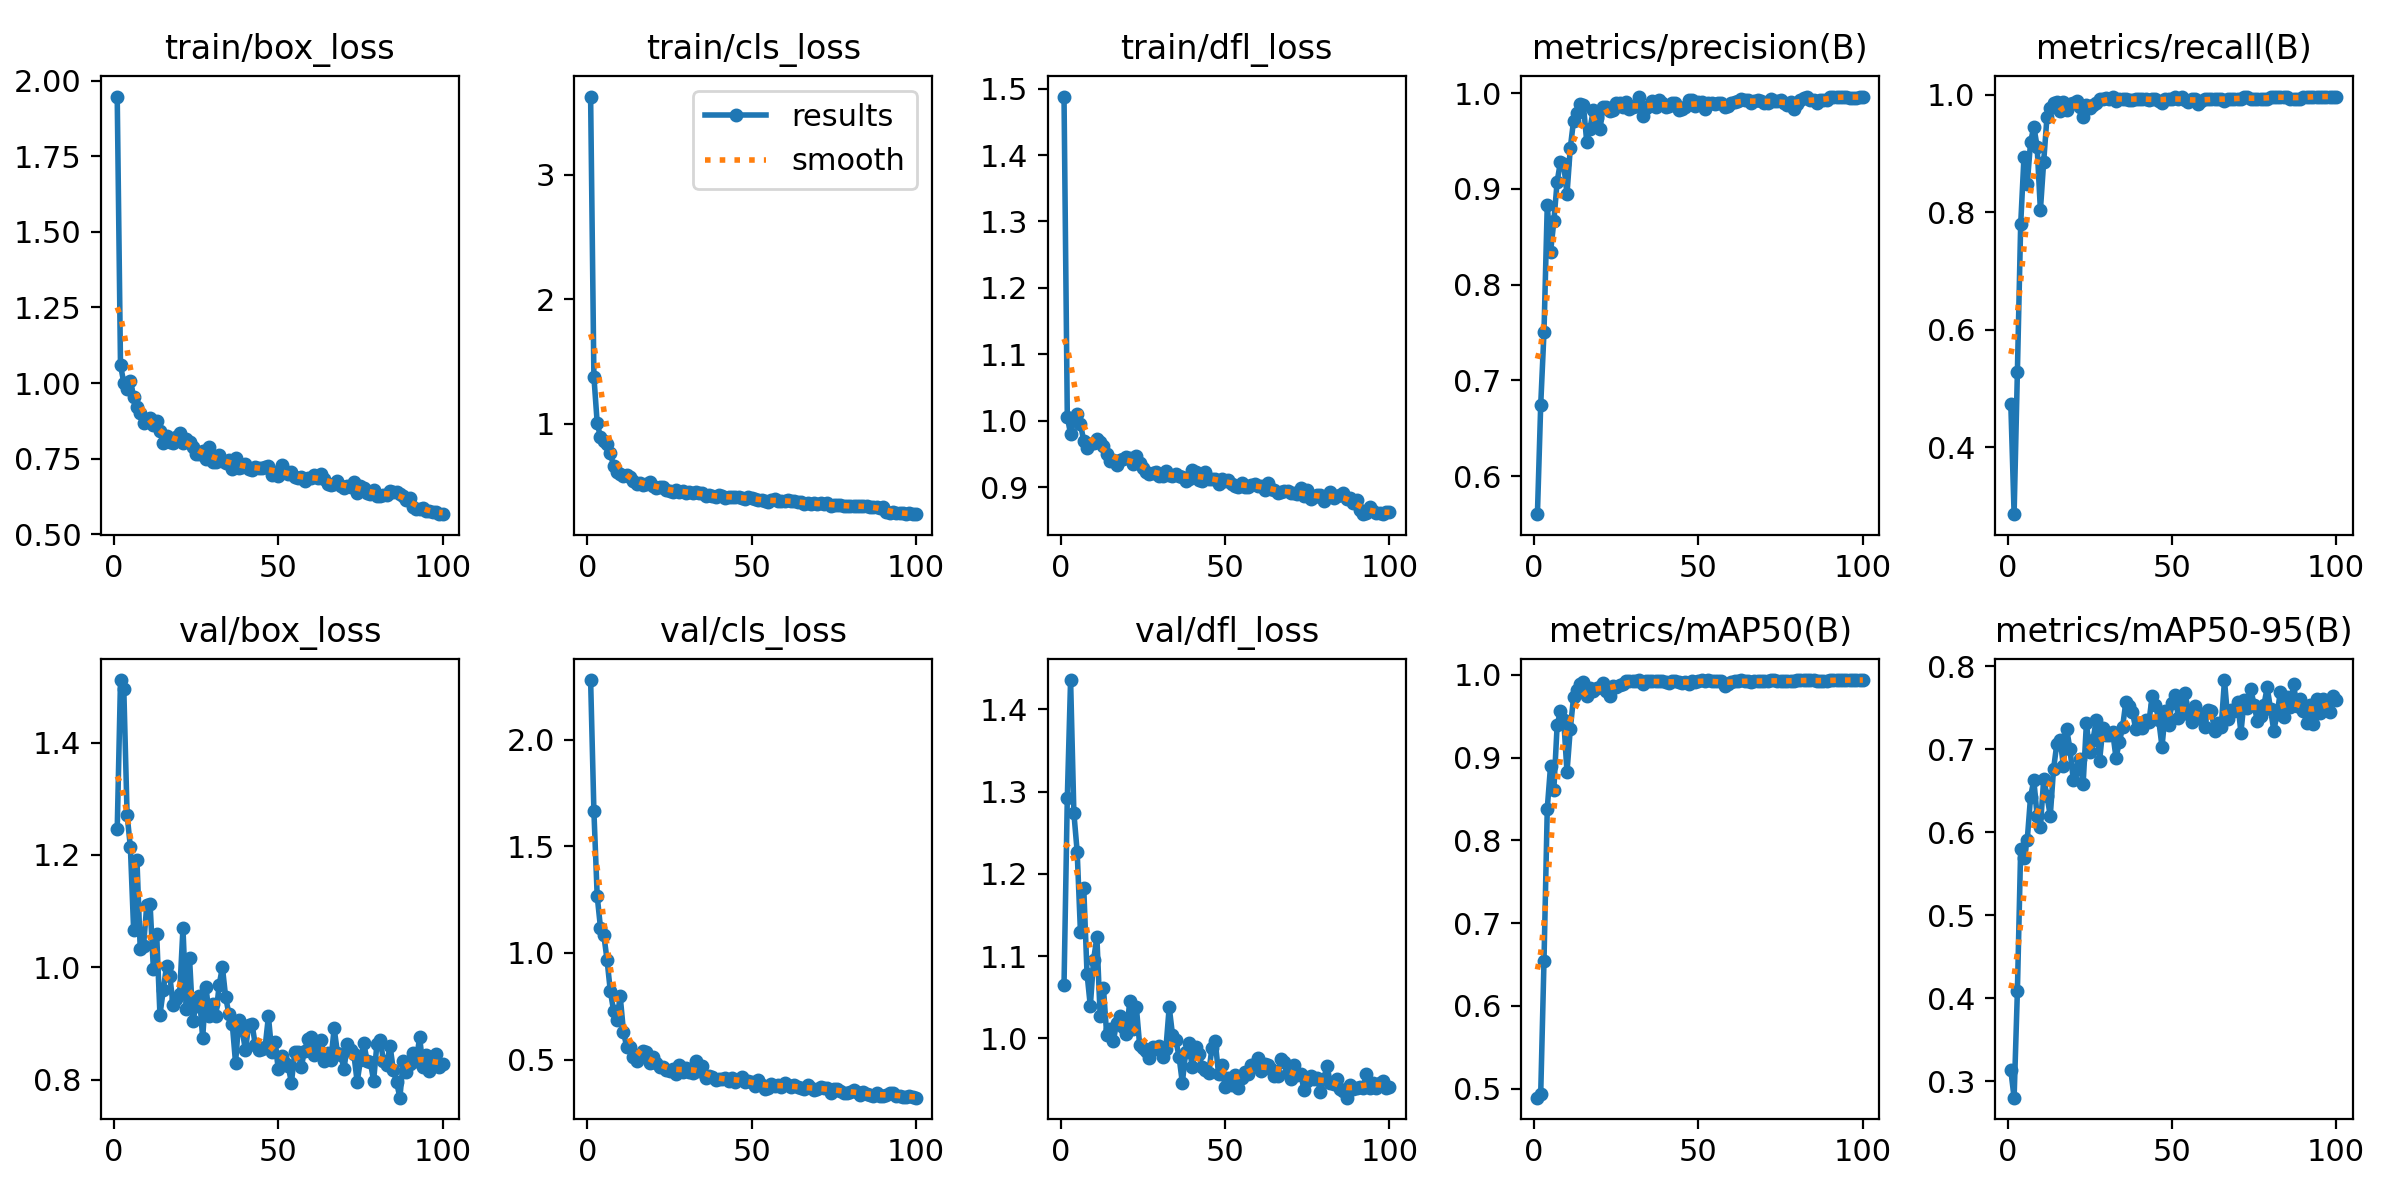

The data file committed next to this chart (first rows):
epoch, time, train/box_loss, train/cls_loss, train/dfl_loss, metrics/precision(B), metrics/recall(B), metrics/mAP50(B), metrics/mAP50-95(B), val/box_loss, val/cls_loss, val/dfl_loss, lr/pg0, lr/pg1, lr/pg2
1, 28.63, 1.947, 3.626, 1.488, 0.5601, 0.4726, 0.4891, 0.3134, 1.245, 2.28, 1.065, 0.0001416, 0.0001416, 0.0001416
2, 51.22, 1.059, 1.38, 1.006, 0.674, 0.2857, 0.4931, 0.2804, 1.511, 1.664, 1.292, 0.0002887, 0.0002887, 0.0002887
3, 73.52, 1.002, 1.01, 0.9795, 0.7506, 0.5282, 0.6544, 0.4088, 1.496, 1.267, 1.435, 0.0004327, 0.0004327, 0.0004327
4, 95.84, 0.9809, 0.8921, 1.002, 0.8836, 0.7788, 0.8385, 0.5797, 1.272, 1.118, 1.274, 0.0005739, 0.0005739, 0.0005739
5, 118.2, 1.007, 0.8616, 1.01, 0.834, 0.8931, 0.8902, 0.5692, 1.214, 1.086, 1.227, 0.000712, 0.000712, 0.000712
6, 140.3, 0.9549, 0.843, 0.9943, 0.8663, 0.8479, 0.8614, 0.5907, 1.066, 0.9671, 1.129, 0.0007918, 0.0007918, 0.0007918
7, 162.5, 0.9222, 0.7641, 0.9699, 0.9074, 0.9183, 0.939, 0.6425, 1.191, 0.8207, 1.183, 0.0007835, 0.0007835, 0.0007835
8, 184.8, 0.9008, 0.6643, 0.9593, 0.9283, 0.9454, 0.9565, 0.6627, 1.033, 0.7289, 1.079, 0.0007753, 0.0007753, 0.0007753
9, 207.1, 0.8689, 0.6133, 0.9647, 0.9256, 0.9115, 0.9461, 0.6196, 1.038, 0.6863, 1.039, 0.000767, 0.000767, 0.000767
10, 229.2, 0.873, 0.6014, 0.9662, 0.8946, 0.8033, 0.8825, 0.6068, 1.111, 0.7965, 1.096, 0.0007588, 0.0007588, 0.0007588
11, 251.3, 0.885, 0.5851, 0.9723, 0.9427, 0.8857, 0.9347, 0.664, 1.112, 0.6307, 1.123, 0.0007505, 0.0007505, 0.0007505
12, 273.4, 0.86, 0.5881, 0.9683, 0.9715, 0.9616, 0.9729, 0.6441, 0.997, 0.557, 1.027, 0.0007423, 0.0007423, 0.0007423
13, 295.4, 0.8758, 0.5766, 0.9624, 0.9797, 0.9763, 0.9821, 0.6197, 1.059, 0.5581, 1.061, 0.000734, 0.000734, 0.000734
14, 317.6, 0.8424, 0.5411, 0.9501, 0.9892, 0.9859, 0.9888, 0.6761, 0.9151, 0.5098, 1.003, 0.0007258, 0.0007258, 0.0007258
15, 339.8, 0.8021, 0.5165, 0.9386, 0.9873, 0.9876, 0.9913, 0.7065, 0.9587, 0.4925, 1.011, 0.0007175, 0.0007175, 0.0007175
16, 362.1, 0.8238, 0.5273, 0.9407, 0.9494, 0.9716, 0.975, 0.7114, 1.002, 0.5156, 0.9969, 0.0007093, 0.0007093, 0.0007093
17, 384.3, 0.8061, 0.5093, 0.9334, 0.963, 0.9869, 0.9846, 0.68, 0.9846, 0.5385, 1.018, 0.0007011, 0.0007011, 0.0007011
18, 406.3, 0.8024, 0.5194, 0.9405, 0.9822, 0.974, 0.9809, 0.7239, 0.9323, 0.5353, 1.027, 0.0006928, 0.0006928, 0.0006928
19, 428.6, 0.8211, 0.5311, 0.9418, 0.9744, 0.9845, 0.9836, 0.7, 0.9443, 0.4847, 1.013, 0.0006846, 0.0006846, 0.0006846
20, 450.7, 0.8357, 0.5064, 0.9454, 0.9623, 0.9848, 0.985, 0.6631, 0.9527, 0.5112, 1.005, 0.0006763, 0.0006763, 0.0006763
21, 472.7, 0.8031, 0.488, 0.9444, 0.9859, 0.9894, 0.9901, 0.6761, 1.07, 0.4814, 1.045, 0.0006681, 0.0006681, 0.0006681
22, 494.8, 0.8157, 0.4941, 0.9354, 0.9853, 0.979, 0.9808, 0.6877, 0.9262, 0.4662, 1.012, 0.0006598, 0.0006598, 0.0006598
23, 516.8, 0.8064, 0.4926, 0.9475, 0.9818, 0.9611, 0.974, 0.658, 1.016, 0.4655, 1.038, 0.0006516, 0.0006516, 0.0006516
24, 538.9, 0.7891, 0.4677, 0.936, 0.983, 0.9821, 0.9871, 0.7316, 0.9049, 0.452, 0.9921, 0.0006433, 0.0006433, 0.0006433
25, 561.1, 0.7654, 0.4647, 0.9282, 0.9894, 0.9774, 0.9858, 0.6961, 0.9312, 0.4471, 0.9879, 0.0006351, 0.0006351, 0.0006351
26, 583.2, 0.7658, 0.4569, 0.9223, 0.9894, 0.9821, 0.9884, 0.7111, 0.9493, 0.4556, 0.9842, 0.0006268, 0.0006268, 0.0006268
27, 605.4, 0.7742, 0.4719, 0.9196, 0.9861, 0.9857, 0.9894, 0.7353, 0.8736, 0.4333, 0.9759, 0.0006186, 0.0006186, 0.0006186
28, 627.7, 0.7501, 0.4566, 0.9206, 0.9906, 0.9929, 0.9925, 0.6858, 0.9647, 0.4754, 0.9897, 0.0006103, 0.0006103, 0.0006103
29, 649.7, 0.7885, 0.4642, 0.9228, 0.9839, 0.9931, 0.9929, 0.7253, 0.913, 0.4399, 0.9868, 0.0006021, 0.0006021, 0.0006021
30, 671.8, 0.7387, 0.449, 0.9163, 0.9854, 0.9943, 0.9932, 0.7175, 0.9336, 0.4601, 0.9902, 0.0005938, 0.0005938, 0.0005938
31, 693.9, 0.7385, 0.4516, 0.9169, 0.9865, 0.9922, 0.9929, 0.7166, 0.9122, 0.4436, 0.9776, 0.0005856, 0.0005856, 0.0005856
32, 715.9, 0.7624, 0.4465, 0.9242, 0.9965, 0.9965, 0.9933, 0.7201, 0.968, 0.4376, 0.9874, 0.0005774, 0.0005774, 0.0005774
33, 738.1, 0.7431, 0.4562, 0.9176, 0.9762, 0.9894, 0.9889, 0.6897, 0.9999, 0.4911, 1.038, 0.0005691, 0.0005691, 0.0005691
34, 760.2, 0.7363, 0.4482, 0.9172, 0.9841, 0.9929, 0.9922, 0.7081, 0.9462, 0.4459, 1.004, 0.0005609, 0.0005609, 0.0005609
35, 782.2, 0.7451, 0.4486, 0.9191, 0.9862, 0.9923, 0.9925, 0.7266, 0.916, 0.4718, 0.998, 0.0005526, 0.0005526, 0.0005526
36, 804.3, 0.7157, 0.423, 0.9164, 0.9918, 0.9929, 0.9925, 0.7572, 0.8993, 0.4147, 0.9775, 0.0005444, 0.0005444, 0.0005444
37, 826.5, 0.7511, 0.427, 0.9156, 0.9855, 0.9913, 0.9924, 0.7522, 0.8295, 0.4205, 0.9456, 0.0005361, 0.0005361, 0.0005361
38, 848.6, 0.7186, 0.4192, 0.9096, 0.9929, 0.9915, 0.9925, 0.745, 0.9065, 0.4184, 0.9833, 0.0005279, 0.0005279, 0.0005279
39, 870.6, 0.7237, 0.4113, 0.9122, 0.9894, 0.9929, 0.9923, 0.7243, 0.8889, 0.4021, 0.9937, 0.0005196, 0.0005196, 0.0005196
40, 892.7, 0.7332, 0.4329, 0.9263, 0.9861, 0.9929, 0.9912, 0.732, 0.8522, 0.4079, 0.9651, 0.0005114, 0.0005114, 0.0005114
41, 914.7, 0.7163, 0.4195, 0.9232, 0.9865, 0.9929, 0.9905, 0.7251, 0.897, 0.4082, 0.9893, 0.0005031, 0.0005031, 0.0005031
42, 936.8, 0.7132, 0.4093, 0.9108, 0.9894, 0.9929, 0.9925, 0.7355, 0.8991, 0.4136, 0.9809, 0.0004949, 0.0004949, 0.0004949
43, 958.9, 0.7224, 0.4173, 0.9097, 0.9893, 0.9912, 0.9923, 0.7325, 0.8618, 0.4004, 0.9653, 0.0004866, 0.0004866, 0.0004866
44, 981, 0.7181, 0.4171, 0.9231, 0.9826, 0.9929, 0.9909, 0.7638, 0.8528, 0.4121, 0.9619, 0.0004784, 0.0004784, 0.0004784
45, 1003, 0.7206, 0.4113, 0.9116, 0.9836, 0.9929, 0.99, 0.7538, 0.8547, 0.3938, 0.9577, 0.0004701, 0.0004701, 0.0004701
46, 1025, 0.7217, 0.4145, 0.9115, 0.9852, 0.9894, 0.9918, 0.7352, 0.858, 0.4091, 0.988, 0.0004619, 0.0004619, 0.0004619
47, 1047, 0.7262, 0.4083, 0.9123, 0.9927, 0.9859, 0.989, 0.7028, 0.9125, 0.4163, 0.9964, 0.0004537, 0.0004537, 0.0004537
48, 1069, 0.6951, 0.3972, 0.9053, 0.9929, 0.9917, 0.9925, 0.7455, 0.8494, 0.3968, 0.9571, 0.0004454, 0.0004454, 0.0004454
49, 1092, 0.7054, 0.4121, 0.9121, 0.9865, 0.9929, 0.9916, 0.7292, 0.867, 0.3983, 0.9678, 0.0004372, 0.0004372, 0.0004372
50, 1114, 0.6926, 0.4034, 0.9088, 0.9904, 0.9929, 0.9925, 0.7553, 0.8186, 0.394, 0.9404, 0.0004289, 0.0004289, 0.0004289
51, 1136, 0.7295, 0.3998, 0.911, 0.9913, 0.9965, 0.9937, 0.765, 0.8415, 0.3766, 0.9521, 0.0004207, 0.0004207, 0.0004207
52, 1158, 0.7079, 0.3936, 0.905, 0.9836, 0.993, 0.9925, 0.737, 0.8289, 0.4043, 0.9433, 0.0004124, 0.0004124, 0.0004124
53, 1180, 0.6988, 0.3933, 0.9017, 0.9902, 0.9958, 0.9937, 0.7567, 0.8247, 0.38, 0.9548, 0.0004042, 0.0004042, 0.0004042
54, 1202, 0.7053, 0.3849, 0.9006, 0.9893, 0.99, 0.9924, 0.7673, 0.7939, 0.3623, 0.9395, 0.0003959, 0.0003959, 0.0003959
55, 1224, 0.6887, 0.3777, 0.9057, 0.9892, 0.9865, 0.9922, 0.7419, 0.8483, 0.3679, 0.9514, 0.0003877, 0.0003877, 0.0003877
56, 1246, 0.6851, 0.3868, 0.9008, 0.9893, 0.9929, 0.9924, 0.7328, 0.8494, 0.3873, 0.9592, 0.0003794, 0.0003794, 0.0003794
57, 1268, 0.6906, 0.3946, 0.8999, 0.9894, 0.9929, 0.9923, 0.7518, 0.8226, 0.3765, 0.9563, 0.0003712, 0.0003712, 0.0003712
58, 1290, 0.6757, 0.3857, 0.9027, 0.9859, 0.9834, 0.9865, 0.7372, 0.8517, 0.3786, 0.9677, 0.0003629, 0.0003629, 0.0003629
59, 1312, 0.6855, 0.3829, 0.9043, 0.9862, 0.9894, 0.9893, 0.7418, 0.8713, 0.3724, 0.9685, 0.0003547, 0.0003547, 0.0003547
60, 1334, 0.685, 0.3796, 0.901, 0.9896, 0.9931, 0.9914, 0.7267, 0.875, 0.3883, 0.9761, 0.0003464, 0.0003464, 0.0003464
... 40 more rows
